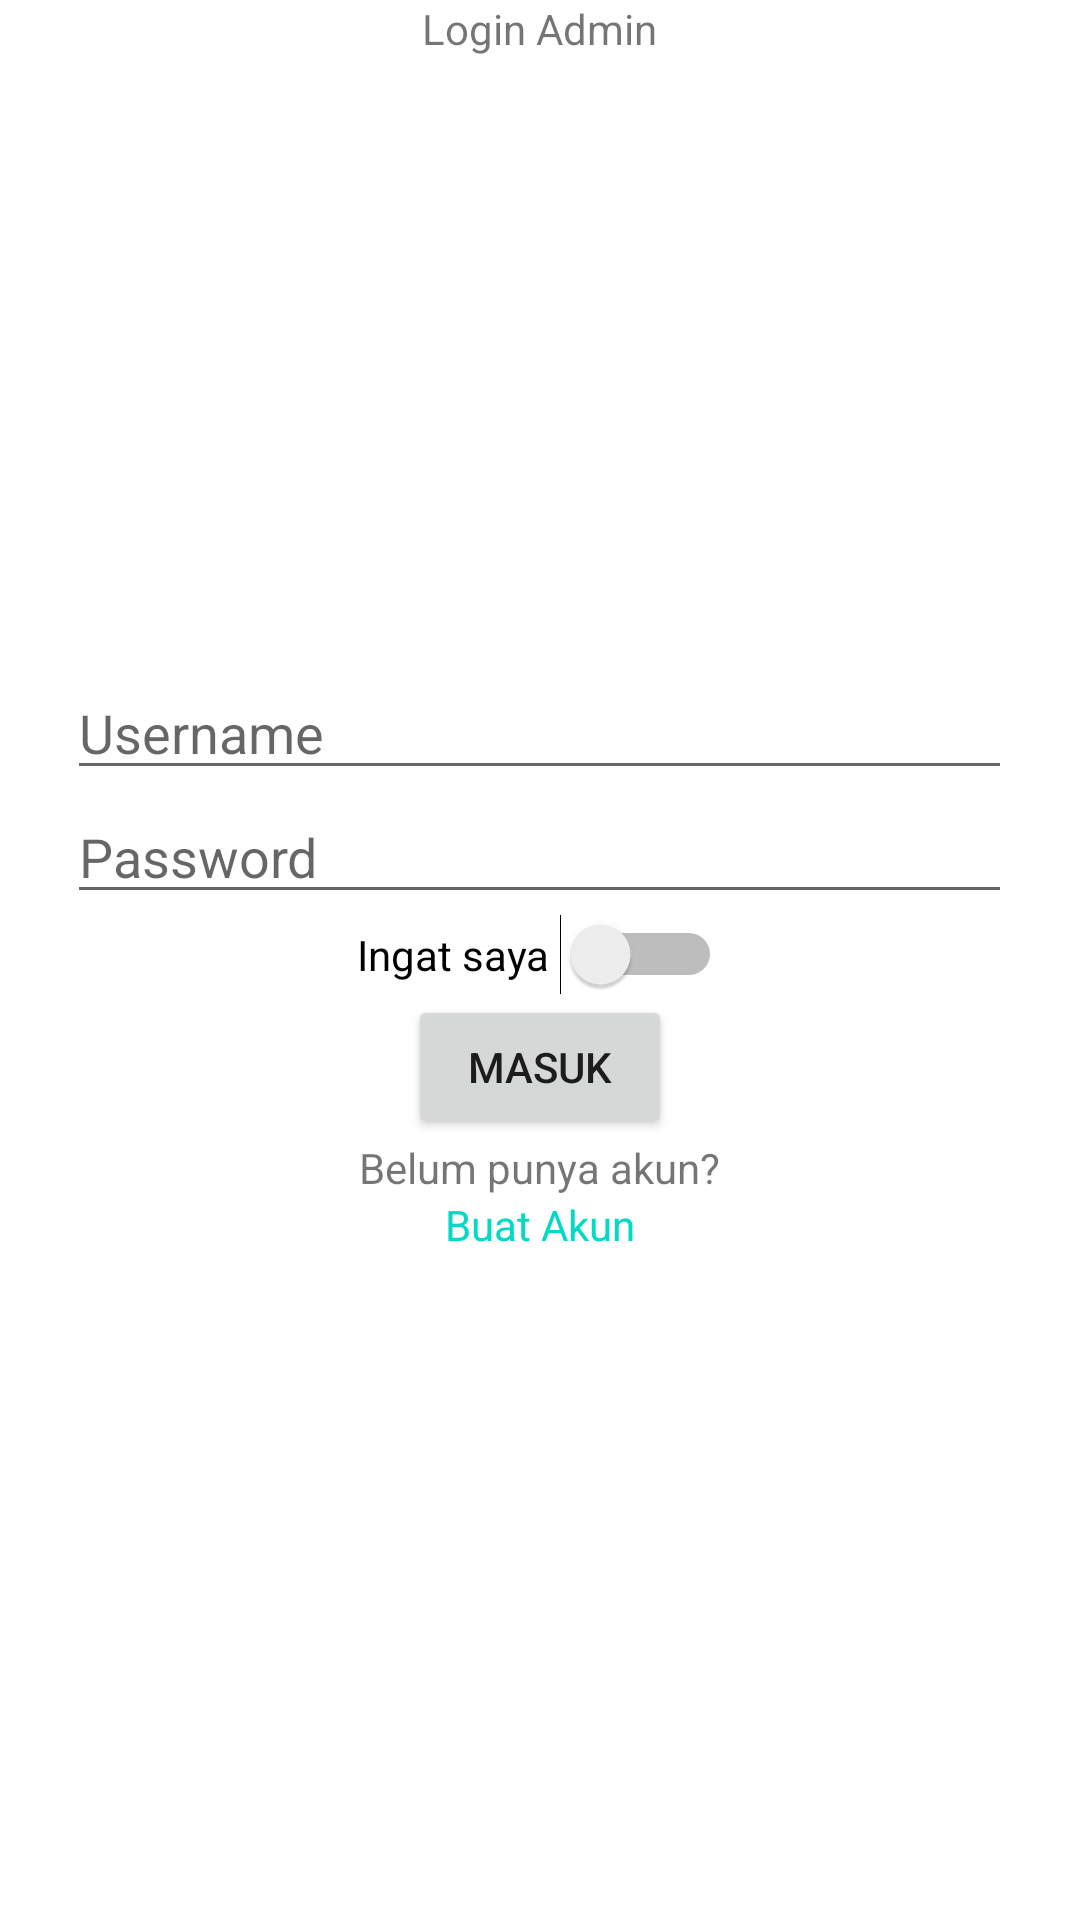

Reconstruct the res/layout file that produces this screen, plus the resources it refers to.
<!-- AndroidManifest.xml: application theme Theme.DesaKarangtalunLor -->
<!-- res/layout/activity_login_admin.xml -->
<?xml version="1.0" encoding="utf-8"?>
<RelativeLayout xmlns:android="http://schemas.android.com/apk/res/android"
    xmlns:app="http://schemas.android.com/apk/res-auto"
    xmlns:tools="http://schemas.android.com/tools"
    android:layout_width="match_parent"
    android:layout_height="match_parent"
    tools:context=".LoginAdmin">

    <TextView
        android:layout_width="wrap_content"
        android:layout_height="wrap_content"
        android:layout_centerHorizontal="true"
        android:text="Login Admin" />
    <LinearLayout
        android:layout_centerInParent="true"
        android:layout_width="match_parent"
        android:layout_height="wrap_content"
        android:orientation="vertical">
        <EditText
            android:id="@+id/etUsername"
            android:ems="15"
            android:hint="Username"
            android:layout_gravity="center_horizontal"
            android:layout_width="wrap_content"
            android:layout_height="wrap_content"/>
        <EditText
            android:id="@+id/etPassword"
            android:ems="15"
            android:hint="Password"
            android:layout_gravity="center_horizontal"
            android:layout_width="wrap_content"
            android:layout_height="wrap_content"/>
        <Switch
            android:id="@+id/active"
            android:text="Ingat saya "
            android:layout_gravity="center_horizontal"
            android:layout_width="wrap_content"
            android:layout_height="wrap_content"/>
        <Button
            android:id="@+id/btMasuk"
            android:text="Masuk"
            android:layout_weight="1"
            android:layout_gravity="center_horizontal"
            android:layout_width="wrap_content"
            android:layout_height="wrap_content"/>
        <TextView
            android:text="Belum punya akun?"
            android:layout_gravity="center_horizontal"
            android:layout_width="wrap_content"
            android:layout_height="wrap_content"/>
        <TextView
            android:id="@+id/tvDaftar"
            android:text="Buat Akun"
            android:textColor="@color/teal_200"
            android:clickable="true"
            android:layout_gravity="center_horizontal"
            android:layout_width="wrap_content"
            android:layout_height="wrap_content"/>

    </LinearLayout>


</RelativeLayout>
<!-- resources referenced by this layout -->
<resources>
  <style name="Theme.DesaKarangtalunLor" parent="Theme.MaterialComponents.DayNight.NoActionBar">
          
          <item name="colorPrimary">@color/purple_500</item>
          <item name="colorPrimaryVariant">@color/purple_700</item>
          <item name="colorOnPrimary">@color/white</item>
          
          <item name="colorSecondary">@color/teal_200</item>
          <item name="colorSecondaryVariant">@color/teal_700</item>
          <item name="colorOnSecondary">@color/black</item>
          
          <item name="android:statusBarColor" tools:targetApi="l">?attr/colorPrimaryVariant</item>
          
      </style>
  <!-- not gathered from this repository: default colours our renderer supplied (Android Studio template values) -->
  <color name="purple_500">#FF6200EE</color>
  <color name="purple_700">#FF3700B3</color>
  <color name="teal_200">#FF03DAC5</color>
  <color name="teal_700">#FF018786</color>
  <color name="black">#FF000000</color>
  <color name="white">#FFFFFFFF</color>
</resources>
